Run: headless pygame with SDL's dummy video driver; simulated clock (each Clock.tick advances the game by its frame time, no real sleeping); random seed 0; keys injected as events and as key.get_pressed() state; no mouse input.
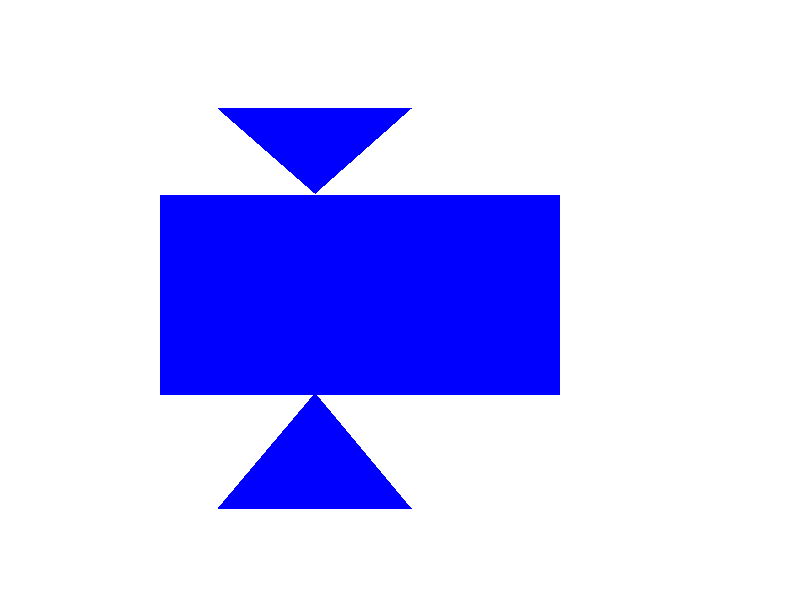
Frame 1 of 4 · flips 1–60 · no input
Frame 2 of 4 · flips 61–180 · tapped SPACE, RETURN · held RIGHT (→), D · screen unchanged from frame 1, image omitted
Frame 3 of 4 · flips 181–300 · held DOWN (↓), S · screen unchanged from frame 2, image omitted
Frame 4 of 4 · flips 301–420 · held LEFT (←), A, UP (↑), W · screen unchanged from frame 3, image omitted

The pygame program that drew these frames:

import pygame
import sys

# Inicjalizacja Pygame
pygame.init()

# Ustawienie rozmiarów okna
width, height = 800, 600
screen = pygame.display.set_mode((width, height))
pygame.display.set_caption("Prostokąt z trójkątem")

# Kolory
BLUE = (0, 0, 255)
WHITE = (255, 255, 255)

# Wymiary prostokąta
rectangle_width = 400
rectangle_height = 200

# Pozycja prostokąta
rectangle_x = (width - rectangle_width) // 2
rectangle_y = (height - rectangle_height) // 2

# Wymiary trójkąta
triangle_height = 100
triangle_width = 150

# Pozycje trójkątów
triangle_top_x = rectangle_x + (rectangle_width - triangle_width) // 2
triangle_top_y = rectangle_y - triangle_height
triangle_bottom_left_x = rectangle_x - (triangle_width - rectangle_width) // 2
triangle_bottom_left_y = rectangle_y + rectangle_height
triangle_bottom_right_x = rectangle_x + rectangle_width + (triangle_width - rectangle_width) // 2
triangle_bottom_right_y = rectangle_y + rectangle_height

# Pętla główna
running = True
while running:
    for event in pygame.event.get():
        if event.type == pygame.QUIT:
            running = False

    # Wypełnienie tła na biało
    screen.fill(WHITE)

    # Narysowanie prostokąta
    pygame.draw.rect(screen, BLUE, (rectangle_x-40, rectangle_y-5, rectangle_width, rectangle_height))

    # Narysowanie trójkątów
    pygame.draw.polygon(screen, BLUE, ((218, 508), (411, 508), (315, 393)))
    pygame.draw.polygon(screen, BLUE, ((218, 108), (411, 108), (315, 193)))

    # Odświeżenie ekranu
    pygame.display.flip()

# Zamknięcie Pygame
pygame.quit()
sys.exit()
